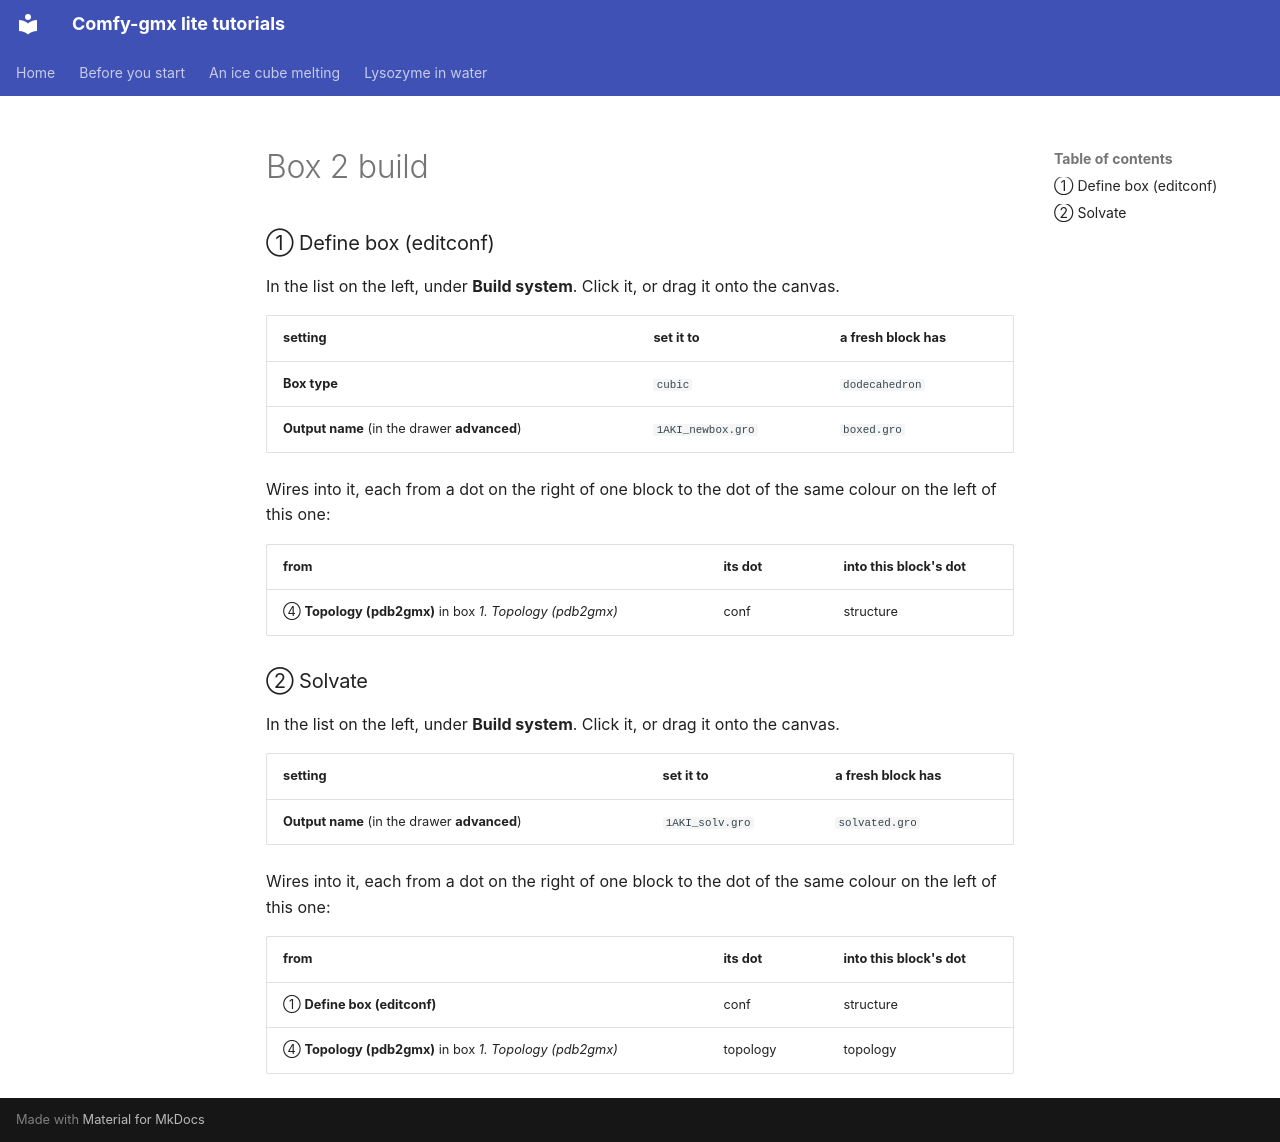

repository: CWoodkid/comfy-gmx-lite · page: _generated/lysozyme/box-2-build/index.html · generator: mkdocs

<!-- Written by tools/website.py from the tutorial 'Lysozyme in Water'. Do not edit: run the script again instead. -->

### ① Define box (editconf)

In the list on the left, under **Build system**. Click it, or drag it onto the canvas.

| setting | set it to | a fresh block has |
| --- | --- | --- |
| **Box type** | `cubic` | `dodecahedron` |
| **Output name** (in the drawer **advanced**) | `1AKI_newbox.gro` | `boxed.gro` |

Wires into it, each from a dot on the right of one block to the dot of the same colour on the left of this one:

| from | its dot | into this block's dot |
| --- | --- | --- |
| ④ **Topology (pdb2gmx)** in box *1. Topology (pdb2gmx)* | <span class="socket" style="background:#6fbf8b" title="structure"></span> conf | <span class="socket" style="background:#6fbf8b" title="structure"></span> structure |

### ② Solvate

In the list on the left, under **Build system**. Click it, or drag it onto the canvas.

| setting | set it to | a fresh block has |
| --- | --- | --- |
| **Output name** (in the drawer **advanced**) | `1AKI_solv.gro` | `solvated.gro` |

Wires into it, each from a dot on the right of one block to the dot of the same colour on the left of this one:

| from | its dot | into this block's dot |
| --- | --- | --- |
| ① **Define box (editconf)** | <span class="socket" style="background:#6fbf8b" title="structure"></span> conf | <span class="socket" style="background:#6fbf8b" title="structure"></span> structure |
| ④ **Topology (pdb2gmx)** in box *1. Topology (pdb2gmx)* | <span class="socket" style="background:#d8a84f" title="topology"></span> topology | <span class="socket" style="background:#d8a84f" title="topology"></span> topology |
